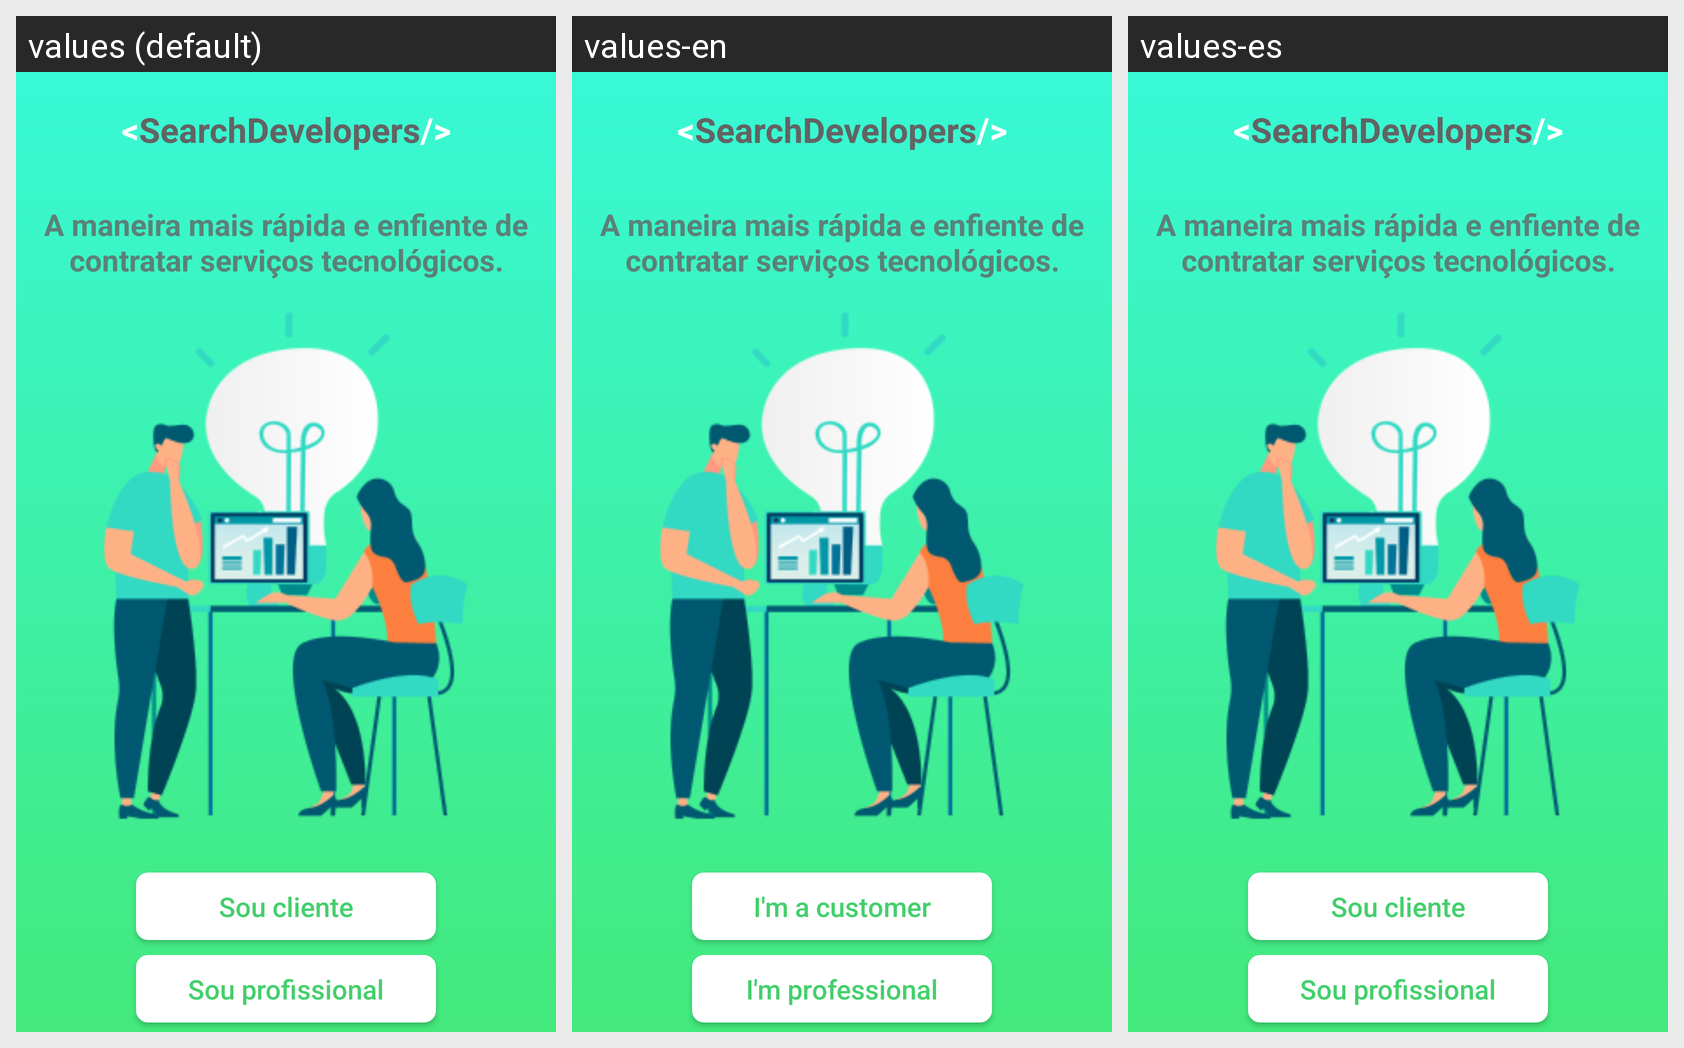

This grid shows one Android layout under several languages. Give, for every string resource on the screen, its name, the default text and each shown locale's text.
Android screen res/layout/activity_main.xml rendered under 3 locales, left to right: values (default), values-en, values-es. Device: Nexus 5 (rendered at 1080×1920; each locale shown at half size, 540×960, under a caption strip naming it); theme Theme.SearchDevelopers.
Strings drawn on this screen, with the default value and each locale's value (text and hints the layout hard-codes, and strings that could not be matched under every locale, appear in the picture but are not listed):

main_title
  values: A maneira mais rápida e enfiente de contratar serviços tecnológicos.
  values-en: A maneira mais rápida e enfiente de contratar serviços tecnológicos.
  values-es: A maneira mais rápida e enfiente de contratar serviços tecnológicos.

btn_client
  values: Sou cliente
  values-en: I'm a customer
  values-es: Sou cliente

btn_professional
  values: Sou profissional
  values-en: I'm professional
  values-es: Sou profissional
